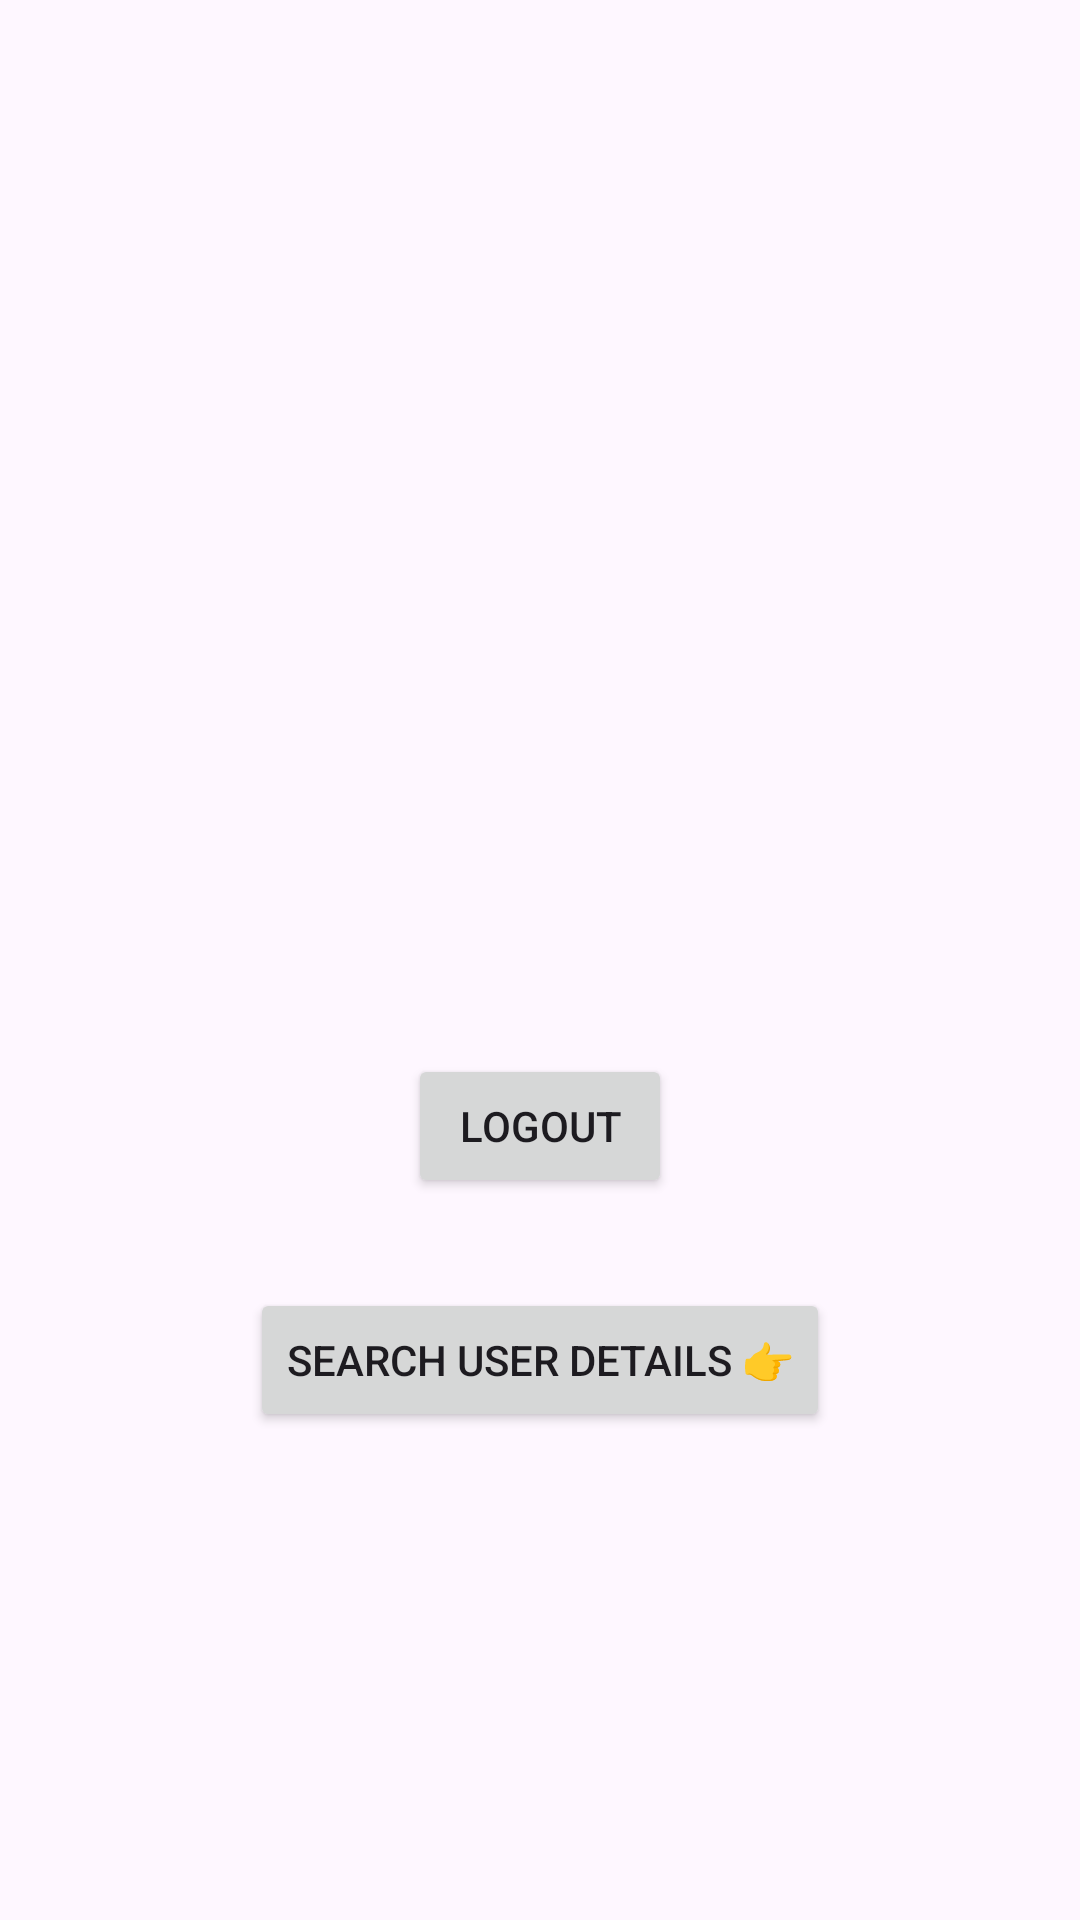

Layout XML and referenced resources for this Android screen:
<!-- AndroidManifest.xml: application theme Theme.Material3.Light -->
<!-- res/layout/activity_main.xml -->
<?xml version="1.0" encoding="utf-8"?>
<LinearLayout xmlns:android="http://schemas.android.com/apk/res/android"
    xmlns:app="http://schemas.android.com/apk/res-auto"
    xmlns:tools="http://schemas.android.com/tools"
    android:layout_width="match_parent"
    android:layout_height="match_parent"
    android:orientation="vertical"
    android:gravity="center"
    tools:context=".MainActivity">
<ImageView
    android:id="@+id/imageView"
    android:layout_width="150dp"
    android:layout_height="150dp"
    android:scaleType="centerCrop"/>

    <TextView
        android:id="@+id/user_details"
        android:layout_width="wrap_content"
        android:layout_height="wrap_content"
        android:text=""/>

    <Button
        android:id="@+id/logout"
        android:layout_width="wrap_content"
        android:layout_height="wrap_content"
        android:layout_marginTop="20dp"
        android:text="@string/logout"
        />

    <Button
        android:id="@+id/goto_search"
        android:layout_width="wrap_content"
        android:layout_height="wrap_content"
        android:layout_marginTop="30dp"
        android:text="@string/search_user_details"
        />

</LinearLayout>
<!-- resources referenced by this layout -->
<resources>
  <string name="logout">Logout</string>
  <string name="search_user_details">Search User Details 👉</string>
</resources>
